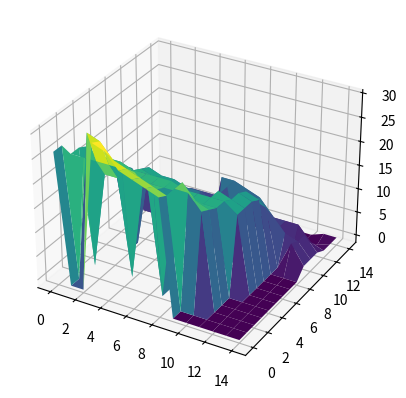

Recreate this plot in Python.
import numpy as np
import matplotlib.pyplot as plt
# from mpl_toolkits.mplot3d import Axes3D

np.set_printoptions(edgeitems=100, linewidth=100000)
np.random.seed(1234567890)


n = 15 # matrix dim
gamma = 1  # No need to discount

def print_policy(policy, value):
    """Convert policy actions to symbols, using a special symbol for unreachable or invalid squares."""
    for i in range(n):
        for j in range(n):
            if np.isinf(value[i, j]):
                policy[i, j] = -1  

    mapping = {0: u'\u2193', 1: u'\u2192', -1: u'X'}  # Down arrow, right arrow, and 'X' for unreachable/invalid
    mapper = np.vectorize(lambda x, y: mapping[x] if not np.isinf(y) else mapping[-1])
    symbol_policy = mapper(policy, value)
    print(symbol_policy)

def plot_value(value):
    # Replace -np.inf with -1 for plotting
    value_plot = np.where(value == -np.inf, -1, value)
    x = np.arange(0, n)
    y = np.arange(0, n)
    X, Y = np.meshgrid(x, y)
    fig = plt.figure()
    ax = fig.add_subplot(111, projection='3d')
    ax.plot_surface(Y, X, value_plot, cmap='viridis')
    ax.set_zlabel('Value')
    plt.show()

def init_policy_value():
    # 0 for down, 1 for right
    policy = np.random.randint(2, size=(n, n))
    value = np.full((n, n), -np.inf)  # Start with all values as -inf
    m = np.random.choice([-1, 0, 1, 3], size=(n,n),p=[0.15,0.5,0.3, 0.05])

    for i in range(n):
        for j in range(n):
            if m[i, j] != -1:
                value[i, j] = 0
    value[0, 0] = m[0, 0] if m[0, 0] != -1 else -np.inf
    value[n-1, n-1] = m[n-1, n-1] if m[n-1, n-1] != -1 else -np.inf
    return policy, value, m

def is_terminal_state(i, j):
    return (i, j) == (n-1, n-1)

def policy_evaluation(policy, value, theta=0.1):
    while True:
        delta = 0
        for i in range(n):
            for j in range(n):
                if m[i, j] == -1 or is_terminal_state(i, j):
                    continue
                v = value[i, j]
                action = policy[i, j]
                new_i, new_j = (i + 1, j) if action == 0 else (i, j + 1)
                new_value = -np.inf
                if new_i < n and new_j < n and m[new_i, new_j] != -1:
                    new_value = m[new_i, new_j] + gamma * value[new_i, new_j]
                if not np.isinf(new_value):  # Only update if new_value is not -inf
                    value[i, j] = new_value
                    delta = max(delta, abs(v - new_value))
        if delta < theta:
            break

def policy_improvement(policy, value):
    policy_stable = True
    for i in range(n):
        for j in range(n):
            if m[i, j] == -1 or is_terminal_state(i, j):
                continue
            old_action = policy[i, j]
            # Default to -np.inf to ensure comparisons are valid
            down_value = value[i + 1, j] if i + 1 < n and m[i + 1, j] != -1 else -np.inf
            right_value = value[i, j + 1] if j + 1 < n and m[i, j + 1] != -1 else -np.inf
            best_action = 0 if down_value > right_value else 1
            policy[i, j] = best_action
            if old_action != best_action:
                policy_stable = False
    return policy_stable

def policy_iteration():
    global policy, value
    while True:
        policy_evaluation(policy, value)
        if policy_improvement(policy, value):
            break

def reachability_analysis():
    reachable = np.full((n, n), False)
    stack = [(n-1, n-1)]  # Start from the goal
    while stack:
        i, j = stack.pop()
        if not reachable[i, j]:
            reachable[i, j] = True
            # Check for squares that can move to (i, j)
            if i > 0 and policy[i-1, j] == 0 and m[i-1, j] != -1:
                stack.append((i-1, j))
            if j > 0 and policy[i, j-1] == 1 and m[i, j-1] != -1:
                stack.append((i, j-1))
    # Update value function based on reachability
    for i in range(n):
        for j in range(n):
            if not reachable[i, j]:
                value[i, j] = -np.inf


if __name__ == "__main__":
    np.set_printoptions(edgeitems=100, linewidth=100000)
    np.random.seed(1234567890)

    n = 15 # matrix dim
    gamma = 1  # No need to discount

    policy, value, m = init_policy_value()
    policy_iteration()
    reachability_analysis()

    print("Original Matrix")
    print(m)
    print("Optimized Policy:")
    print_policy(policy, value)
    print("Value Function:")
    print(value)
    plot_value(value)